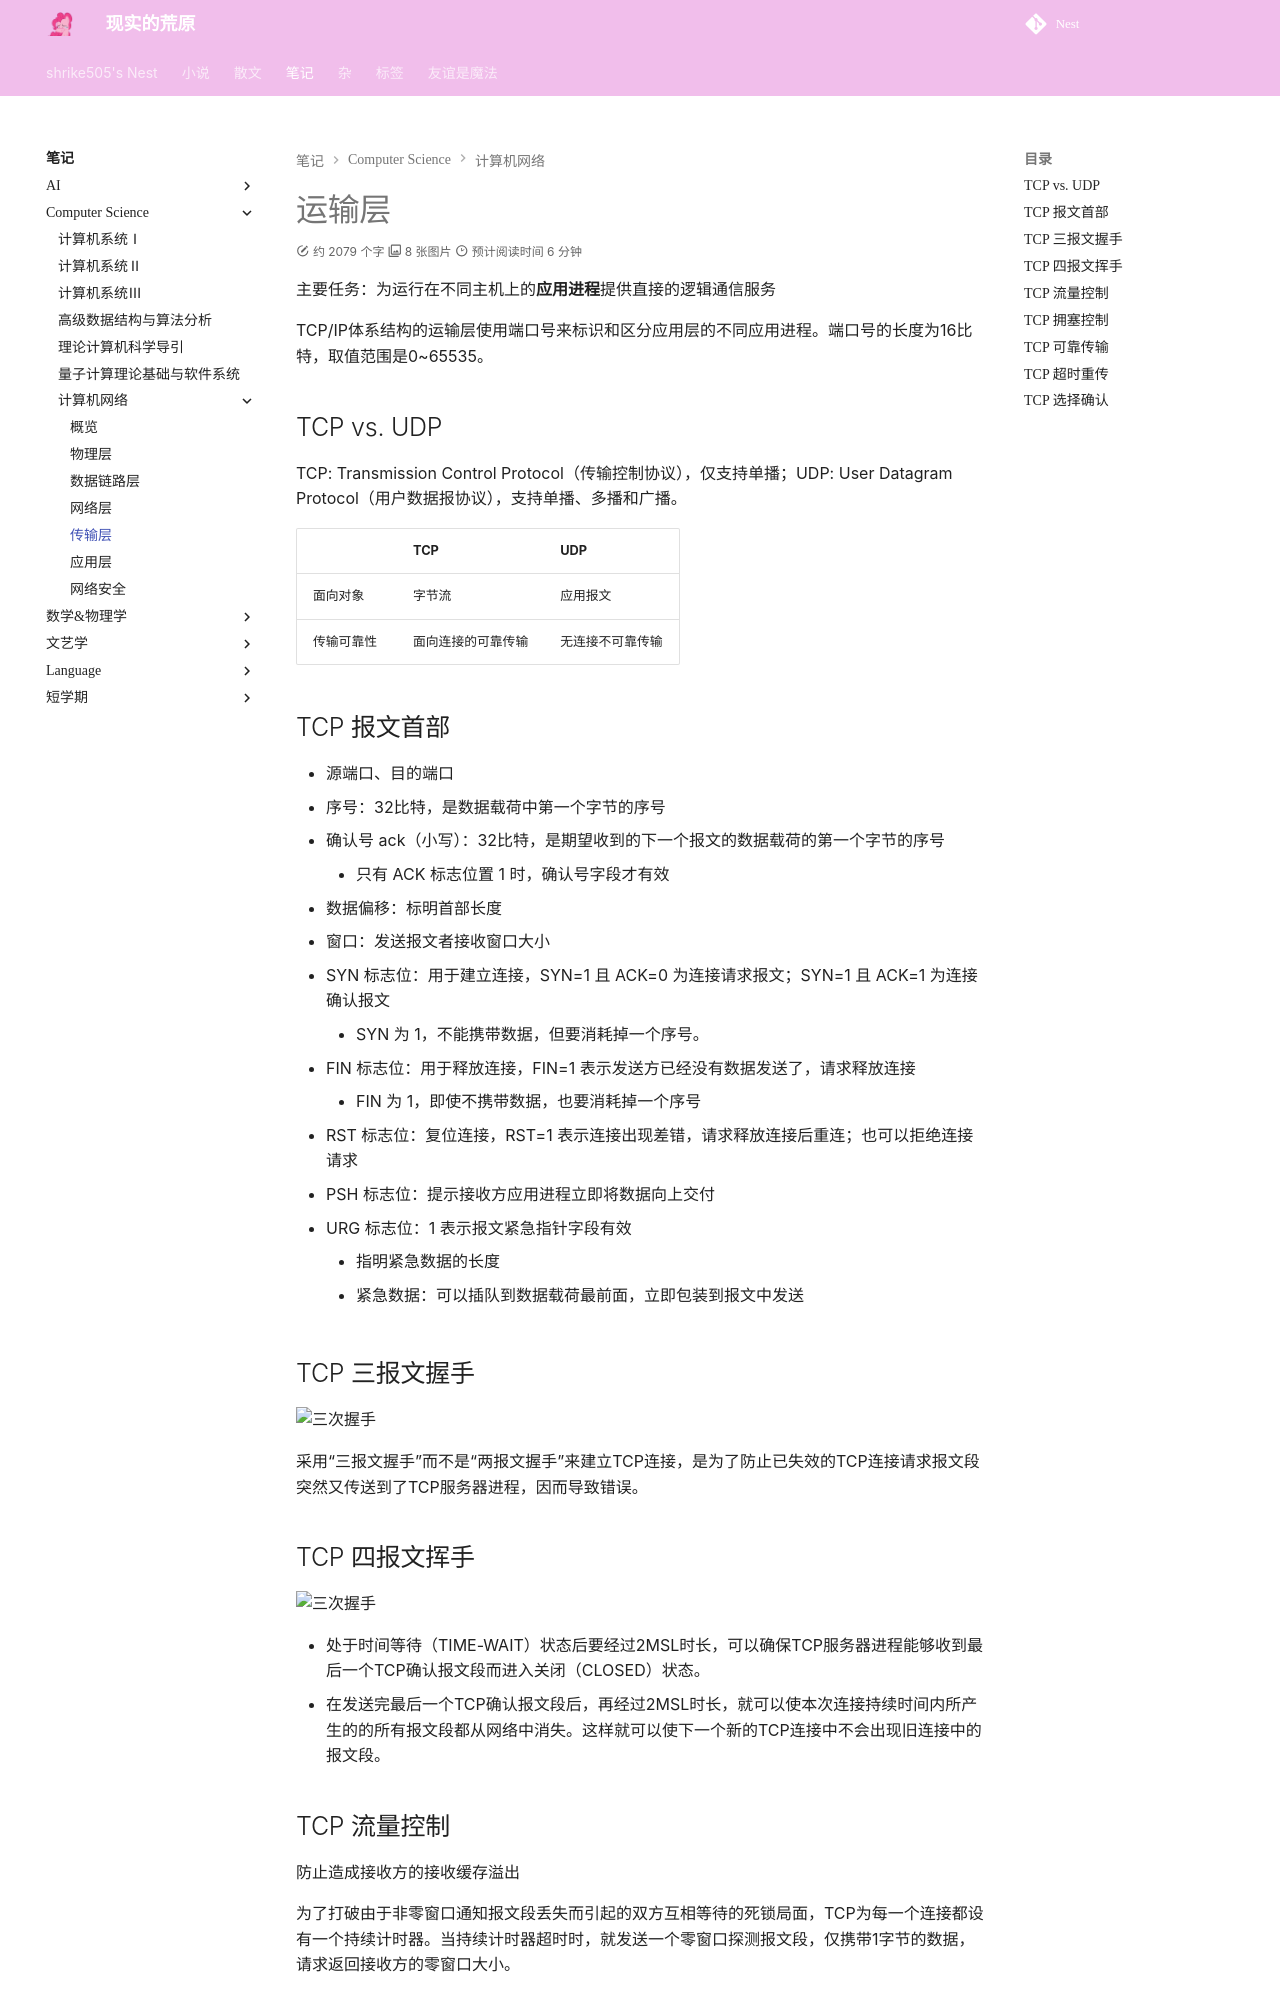

repository: shrike-505/Nest · page: notes/ComputerScience/ComputerNetworks/TransportLayer/index.html · generator: mkdocs

---
    comments: true
 
---

# 运输层

主要任务：为运行在不同主机上的**应用进程**提供直接的逻辑通信服务

TCP/IP体系结构的运输层使用端口号来标识和区分应用层的不同应用进程。端口号的长度为16比特，取值范围是0~65535。

## TCP vs. UDP

TCP: Transmission Control Protocol（传输控制协议），仅支持单播；UDP: User Datagram Protocol（用户数据报协议），支持单播、多播和广播。

|                | TCP                          | UDP                         |
| ------------------ | ---------------------------- | --------------------------- |
| 面向对象            | 字节流                  | 应用报文               |
| 传输可靠性 | 面向连接的可靠传输                    | 无连接不可靠传输                   |

## TCP 报文首部

- 源端口、目的端口
- 序号：32比特，是数据载荷中第一个字节的序号
- 确认号 ack（小写）：32比特，是期望收到的下一个报文的数据载荷的第一个字节的序号
    - 只有 ACK 标志位置 1 时，确认号字段才有效
- 数据偏移：标明首部长度
- 窗口：发送报文者接收窗口大小
- SYN 标志位：用于建立连接，SYN=1 且 ACK=0 为连接请求报文；SYN=1 且 ACK=1 为连接确认报文
    - SYN 为 1，不能携带数据，但要消耗掉一个序号。
- FIN 标志位：用于释放连接，FIN=1 表示发送方已经没有数据发送了，请求释放连接
    - FIN 为 1，即使不携带数据，也要消耗掉一个序号
- RST 标志位：复位连接，RST=1 表示连接出现差错，请求释放连接后重连；也可以拒绝连接请求
- PSH 标志位：提示接收方应用进程立即将数据向上交付
- URG 标志位：1 表示报文紧急指针字段有效
    - 指明紧急数据的长度
    - 紧急数据：可以插队到数据载荷最前面，立即包装到报文中发送

## TCP 三报文握手

![三次握手](../assets/CN39.png)

采用“三报文握手”而不是“两报文握手”来建立TCP连接，是为了防止已失效的TCP连接请求报文段突然又传送到了TCP服务器进程，因而导致错误。

## TCP 四报文挥手

![三次握手](../assets/CN40.png)

- 处于时间等待（TIME-WAIT）状态后要经过2MSL时长，可以确保TCP服务器进程能够收到最后一个TCP确认报文段而进入关闭（CLOSED）状态。
- 在发送完最后一个TCP确认报文段后，再经过2MSL时长，就可以使本次连接持续时间内所产生的的所有报文段都从网络中消失。这样就可以使下一个新的TCP连接中不会出现旧连接中的报文段。

## TCP 流量控制

防止造成接收方的接收缓存溢出

为了打破由于非零窗口通知报文段丢失而引起的双方互相等待的死锁局面，TCP为每一个连接都设有一个持续计时器。当持续计时器超时时，就发送一个零窗口探测报文段，仅携带1字节的数据，请求返回接收方的零窗口大小。
